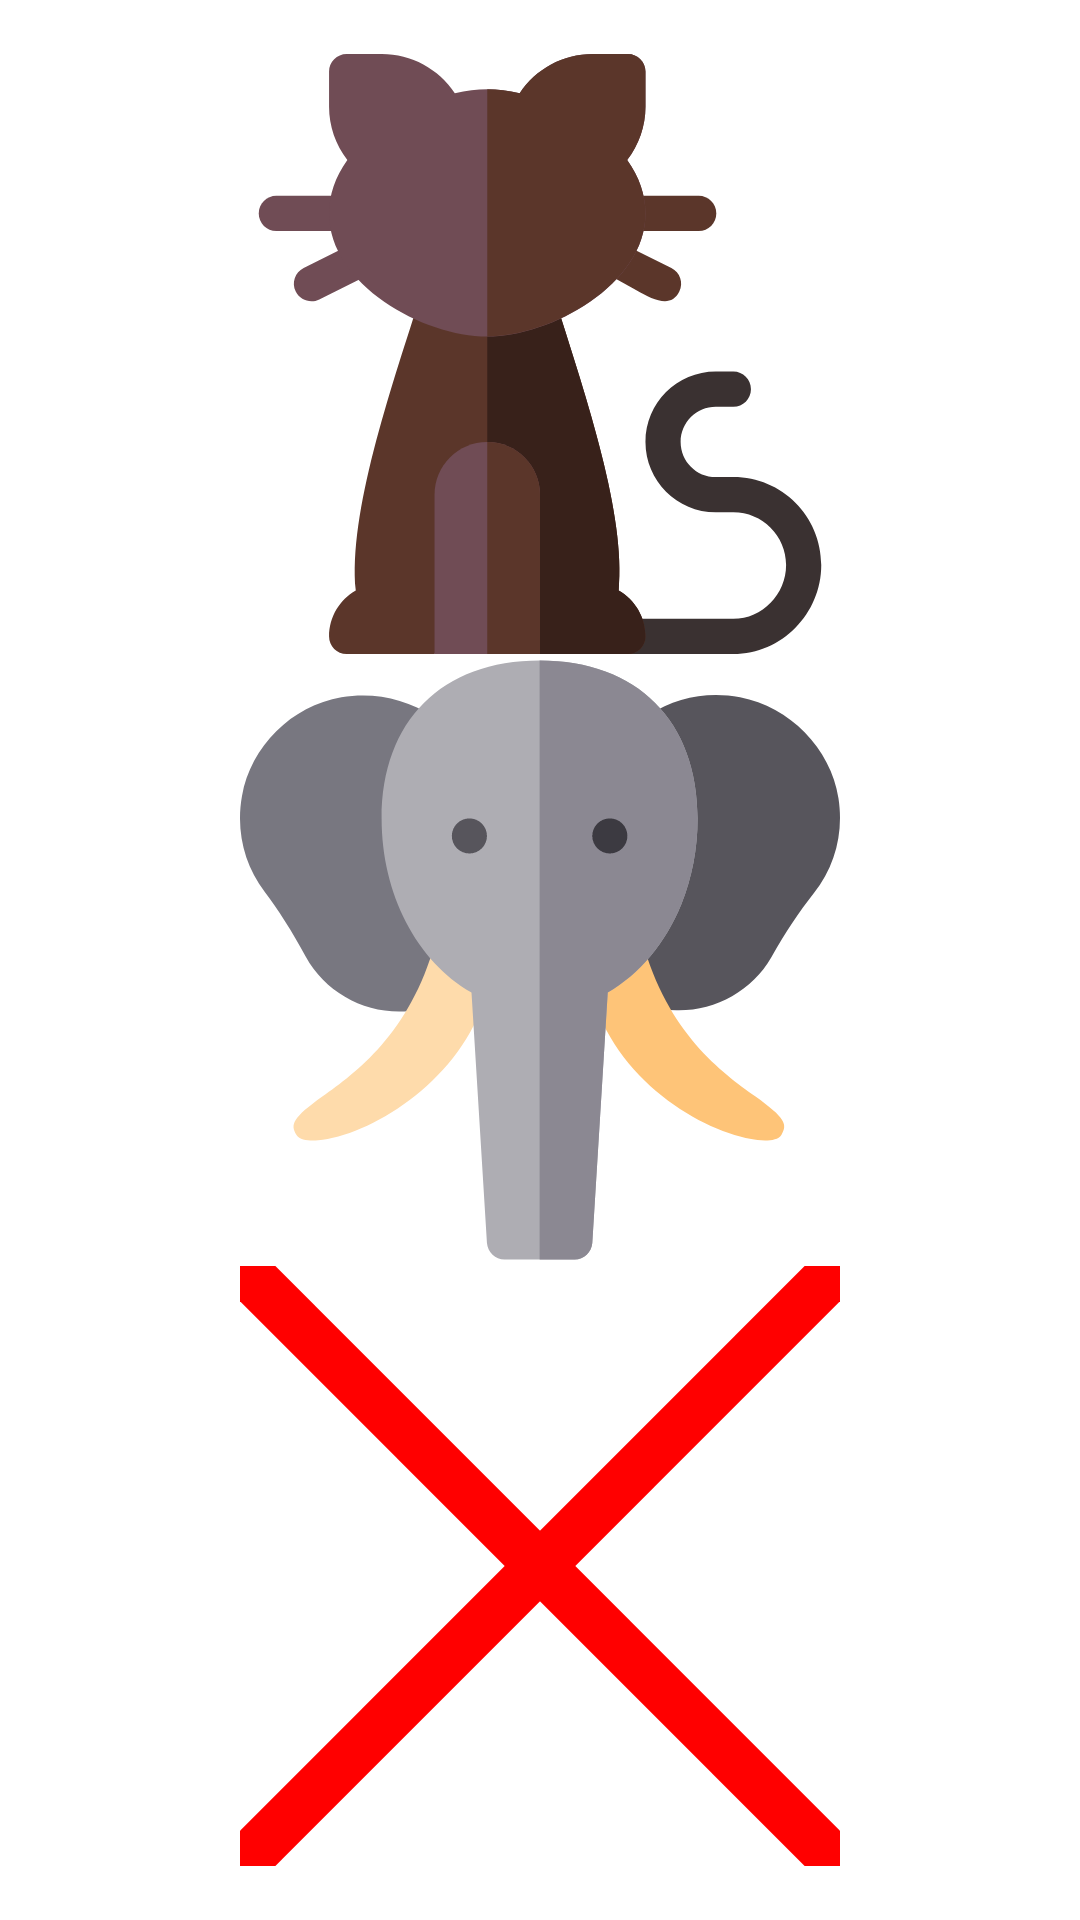

Write the Android layout XML for this screen, with the resource values it uses.
<!-- AndroidManifest.xml: application theme AppTheme -->
<!-- res/layout/fragment_anim_vect.xml -->
<?xml version="1.0" encoding="utf-8"?>
<androidx.constraintlayout.widget.ConstraintLayout xmlns:android="http://schemas.android.com/apk/res/android"
    xmlns:app="http://schemas.android.com/apk/res-auto"
    android:id="@+id/root"
    android:layout_width="match_parent"
    android:layout_height="match_parent"
    android:background="@android:color/white"
    android:clickable="true"
    android:padding="16dp">

    <androidx.appcompat.widget.AppCompatImageView
        android:id="@+id/image1"
        android:layout_width="200dp"
        android:layout_height="200dp"
        app:layout_constraintBottom_toTopOf="@id/image2"
        app:layout_constraintLeft_toLeftOf="parent"
        app:layout_constraintRight_toRightOf="parent"
        app:layout_constraintTop_toTopOf="parent"
        app:srcCompat="@drawable/ic_cat_anim" />

    <androidx.appcompat.widget.AppCompatImageView
        android:id="@+id/image2"
        android:layout_width="200dp"
        android:layout_height="200dp"
        app:layout_constraintBottom_toBottomOf="parent"
        app:layout_constraintLeft_toLeftOf="parent"
        app:layout_constraintRight_toRightOf="parent"
        app:layout_constraintTop_toTopOf="parent"
        app:srcCompat="@drawable/ic_elephant_anim_single" />

    <androidx.appcompat.widget.AppCompatImageView
        android:id="@+id/image3"
        android:layout_width="200dp"
        android:layout_height="200dp"
        app:layout_constraintBottom_toBottomOf="parent"
        app:layout_constraintLeft_toLeftOf="parent"
        app:layout_constraintRight_toRightOf="parent"
        app:layout_constraintTop_toBottomOf="@id/image2"
        app:srcCompat="@drawable/avd_anim_example" />

</androidx.constraintlayout.widget.ConstraintLayout>
<!-- resources referenced by this layout -->
<resources>
  <!-- drawable avd_anim_example: vector/xml drawable (drawable, 4194 chars, omitted) -->
  <!-- drawable ic_cat_anim (drawable) -->
  <?xml version="1.0" encoding="utf-8"?>
  <animated-vector xmlns:android="http://schemas.android.com/apk/res/android"
      android:drawable="@drawable/ic_cat">
      <target
          android:name="main_group"
          android:animation="@animator/vector_animator" />
  </animated-vector>
  <!-- drawable ic_elephant_anim_single: vector/xml drawable (drawable, 4098 chars, omitted) -->
  <style name="AppTheme" parent="Theme.AppCompat.Light.DarkActionBar">
          <item name="colorPrimary">@color/colorPrimary</item>
          <item name="colorPrimaryDark">@color/colorPrimaryDark</item>
          <item name="colorAccent">@color/colorAccent</item>
          <item name="android:windowContentTransitions">true</item>
  
  
  
  
      </style>
  <!-- drawable ic_cat: vector/xml drawable (drawable, 3499 chars, omitted) -->
  <!-- not gathered from this repository: default colours our renderer supplied (Android Studio template values) -->
  <color name="colorPrimary">#FF6200EE</color>
  <color name="colorPrimaryDark">#FF3700B3</color>
  <color name="colorAccent">#FF03DAC5</color>
</resources>
